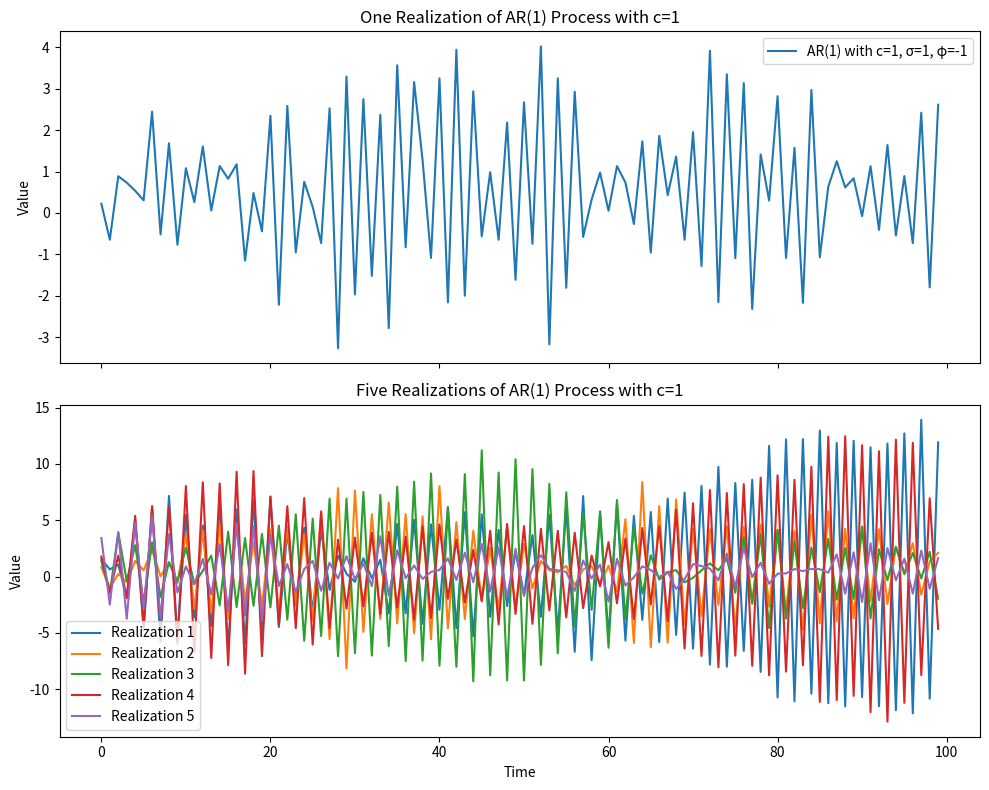

Generate this figure with matplotlib: (Note: this script raises an exception after producing the figure.)
import matplotlib.pyplot as plt
import numpy as np
import os

# Set the random seed for reproducibility
# np.random.seed(42)

def generate_ar1_with_c(c, phi, sigma, num_samples):
    # Generate AR(1) time series with a constant term
    ar1_series = np.zeros(num_samples)
    ar1_series[0] = c + np.random.normal(0, sigma)  # Corrected initialization

    for t in range(1, num_samples):
        ar1_series[t] = c + phi * ar1_series[t - 1] + np.random.normal(0, sigma)

    return ar1_series

# Number of samples
num_samples = 100

# Common parameters
phi = -1  # Set phi to 1
sigma = 1

# Generate AR(1) process with c = 1 (one realization)
c_minus_1_series = generate_ar1_with_c(1, phi, sigma, num_samples)

# Generate and plot five realizations of AR(1) process with c = 1
c_1_series = [generate_ar1_with_c(1, phi, sigma, num_samples) for _ in range(5)]

# Plot both realizations in one figure with two subplots
fig, axs = plt.subplots(2, 1, figsize=(10, 8), sharex=True, sharey=False)

# Plot one realization
axs[0].plot(c_minus_1_series, label=f'AR(1) with c=1, σ={sigma}, φ={phi}')
axs[0].set_ylabel('Value')
axs[0].legend()
axs[0].set_title('One Realization of AR(1) Process with c=1')

# Plot five realizations
for i, series in enumerate(c_1_series, 1):
    axs[1].plot(series, label=f'Realization {i}')

axs[1].set_xlabel('Time')
axs[1].set_ylabel('Value')
axs[1].legend()
axs[1].set_title('Five Realizations of AR(1) Process with c=1')

# Adjust layout for better spacing
plt.tight_layout()

# Show the plot
# plt.show()


# Save the plot as an SVG file
plt.savefig(os.path.join('../plots', 'ar1_processes_phi_eqm1.jpeg'), format='jpeg')

# Show the plot
plt.show()
